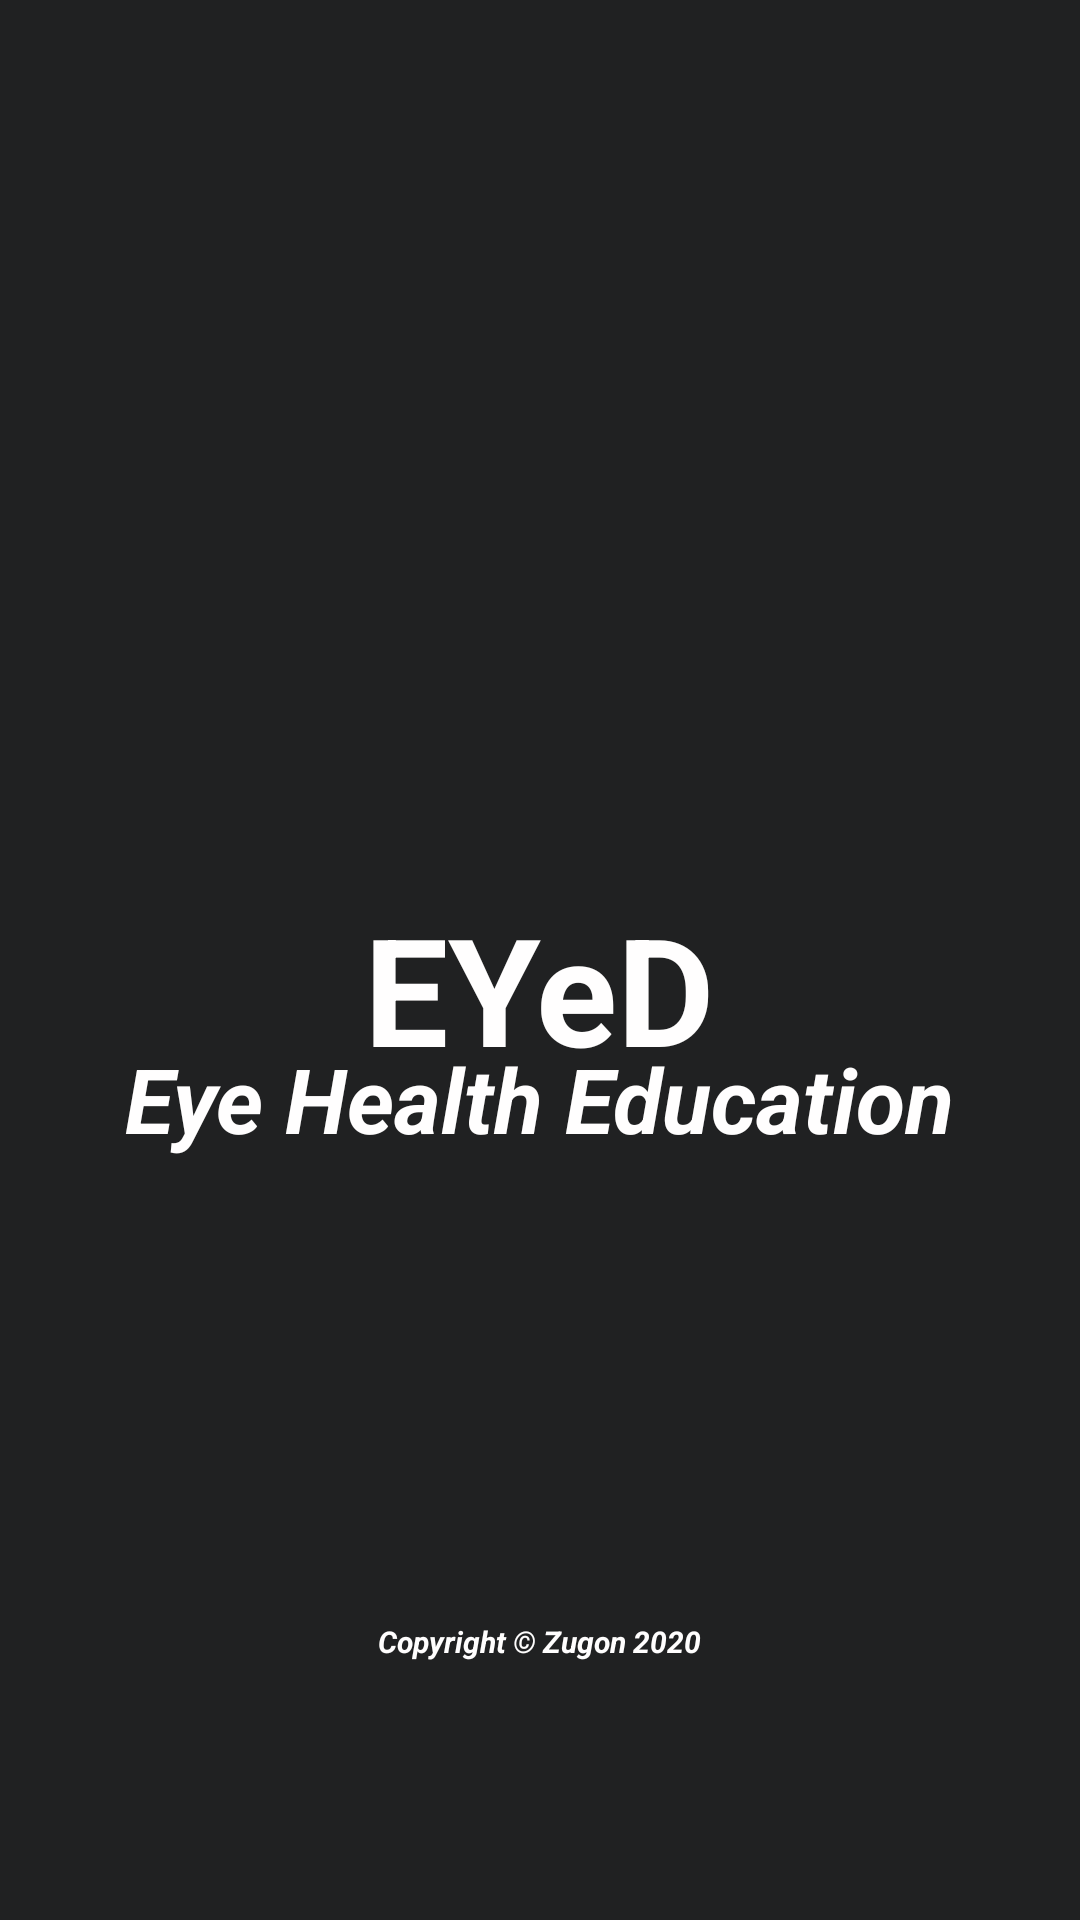

This screen was rendered from an Android layout file. Write that file and the resources it references.
<!-- AndroidManifest.xml: application theme AppTheme -->
<!-- res/layout/activity_splash.xml -->
<?xml version="1.0" encoding="utf-8"?>

<RelativeLayout xmlns:android="http://schemas.android.com/apk/res/android"
    xmlns:app="http://schemas.android.com/apk/res-auto"
    xmlns:tools="http://schemas.android.com/tools"
    android:id="@+id/activity_splash"
    android:layout_width="match_parent"
    android:layout_height="match_parent"
    android:gravity="center"
    android:background="@color/colorPrimaryDark"
    tools:context=".SplashActivity">

    <ImageView
        android:id="@+id/logo_id"
        android:layout_width="350dp"
        android:layout_height="200dp"
        android:layout_centerHorizontal="true"
        android:src="@drawable/logo_eyed1" />

    <TextView
        android:layout_width="wrap_content"
        android:layout_height="wrap_content"
        android:layout_below="@+id/logo_id"
        android:layout_marginTop="10dp"
        android:text="EYeD"
        android:layout_centerHorizontal="true"
        android:textColor="#FFFEFE"
        android:textSize="50dp"
        android:textStyle="bold"
        tools:textStyle="italic" />

    <TextView
        android:id="@+id/textView1"
        android:layout_width="wrap_content"
        android:layout_height="wrap_content"
        android:layout_below="@+id/logo_id"
        android:layout_centerHorizontal="true"
        android:layout_marginTop="60dp"
        android:text="Eye Health Education"
        android:textColor="#FFFEFE"
        android:textSize="30dp"
        android:textStyle="bold|italic" />

    <TextView
        android:id="@+id/textView"
        android:layout_width="wrap_content"
        android:layout_height="wrap_content"
        android:layout_below="@+id/textView1"
        android:layout_marginTop="154dp"
        android:layout_centerHorizontal="true"
        android:text="Copyright © Zugon 2020"
        android:textColor="#FFFEFE"
        android:textSize="10dp"
        android:textStyle="bold|italic" />

</RelativeLayout>
<!-- resources referenced by this layout -->
<resources>
  <color name="colorPrimaryDark">#202122</color>
  <style name="AppTheme" parent="Theme.AppCompat.Light.DarkActionBar">
          
          <item name="colorPrimary">@color/colorPrimaryDark</item>
          <item name="colorPrimaryDark">@color/colorPrimaryDark</item>
          <item name="colorAccent">@color/colorAccent</item>
      </style>
  <color name="colorAccent">#03DAC5</color>
</resources>
